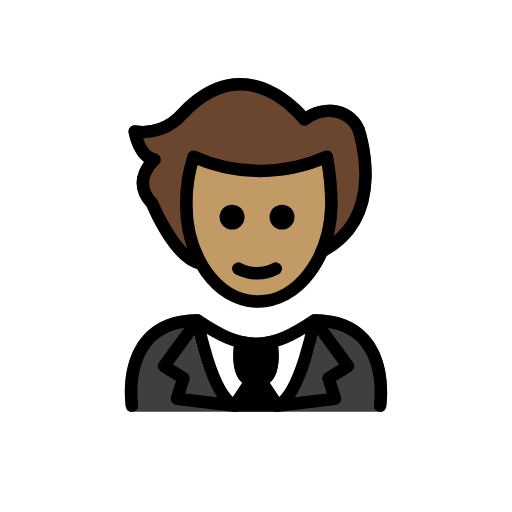
t = 0.00 s
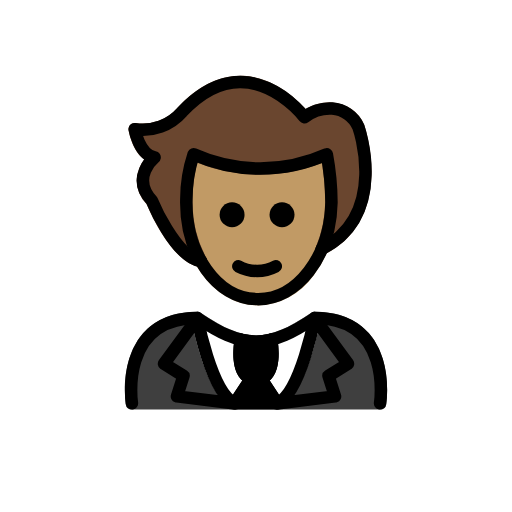
t = 0.48 s
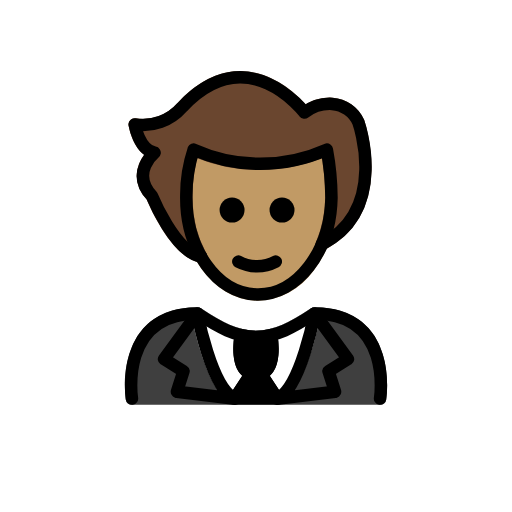
t = 1.43 s
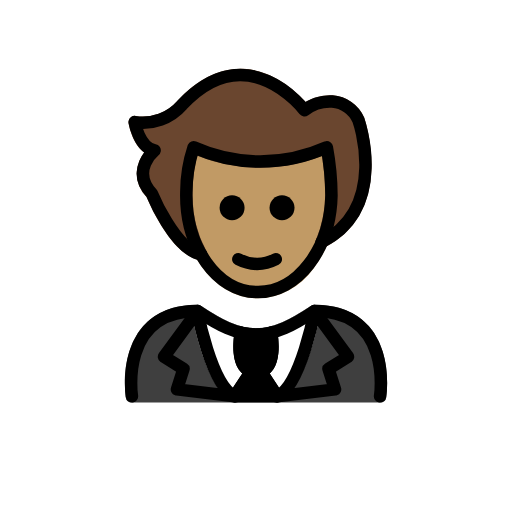
t = 1.90 s
t = 2.38 s: frame unchanged from t = 1.43 s, image omitted
t = 3.33 s: frame unchanged from t = 0.48 s, image omitted

The animated SVG that drew these frames (rendered in a browser with its animation timeline set to each time). Animation: 1 SMIL element (animateTransform=1); one cycle of 3.80 s, repeats indefinitely.

<?xml version='1.0' encoding='utf-8'?>
<svg xmlns="http://www.w3.org/2000/svg" id="emoji" viewBox="-5 -5 82 82" width="200" height="200" role="img">
  <title>OpenMoji: person in tuxedo: medium skin tone</title><g><g id="color">
    <path fill="#3f3f3f" d="M55.8691,60.9583H16.1309a1.0006,1.0006,0,0,1-.9883-.8477C15.1,59.8294,14.126,53.1741,17.84,48.845c2.0079-2.3388,4.9629-3.5254,8.7832-3.5254a1.0006,1.0006,0,0,1,.5547.168c3.3164,2.2109,5.9541,3.5869,8.8223,3.6006,2.8682-.0137,5.5049-1.39,8.8223-3.6006a1.0006,1.0006,0,0,1,.5547-.168c3.8212,0,6.7763,1.1866,8.7832,3.5264,3.7138,4.3291,2.74,10.9834,2.6972,11.2646A1.0006,1.0006,0,0,1,55.8691,60.9583Z" />
    <path fill="#fff" d="M46.3577,46.5128l.0025-.0138a.9189.9189,0,0,0-.0019-.1076.7117.7117,0,0,0-.1-.5066.9543.9543,0,0,0-.0493-.12l-.0059-.0059a1.0011,1.0011,0,0,0-.2189-.2184c-.0213-.0166-.036-.0423-.0583-.0569-.0088-.0057-.0206-.0067-.03-.0121a.9941.9941,0,0,0-.3324-.1325l-.0073-.0029a.9346.9346,0,0,0-.136.0022.7009.7009,0,0,0-.498.1082.9354.9354,0,0,0-.1.041C41.5048,47.6982,38.868,49.0742,36,49.0879c-2.8621-.0137-5.4951-1.3844-8.8014-3.587l-.0129-.0085-.008-.0051c-.0173-.0115-.0377-.0123-.0555-.0226a.7658.7658,0,0,0-.5419-.1266.9484.9484,0,0,0-.136-.0022l-.0072.0029a.9841.9841,0,0,0-.47.25,1.0019,1.0019,0,0,0-.1682.1681l-.0076.0075a.9631.9631,0,0,0-.062.1512.7244.7244,0,0,0-.0872.5172c.0025.0222-.0053.0428-.0012.065l.0015.0084.0031.0164c.2471,1.3512,2.46,12.3042,6.5851,14.2965a.9968.9968,0,0,0,.4346.1h6.64a.9968.9968,0,0,0,.4346-.1c4.1308-1.9949,6.3751-12.9741,6.6178-14.3017Z" />
    <path fill="#000000" d="M40.2587,59.4671l-2.0665-3.1528a4.6535,4.6535,0,0,0,.3741-.3768c1.6455-2.0078.9228-5.9111.8349-6.35-.0012-.0063-.0057-.0108-.007-.017s.0008-.0127-.0008-.0191a.936.936,0,0,0-.0672-.1445,1.0025,1.0025,0,0,0-.0939-.2017.9654.9654,0,0,0-.1005-.1,1.21,1.21,0,0,0-.5311-.3,901.051,901.051,0,0,0-.3752-.0026c-.01.002-.0171.009-.0269.0112-.0041.001-.008-.0005-.0122,0a8.9047,8.9047,0,0,1-4.3721,0c-.0045-.0011-.0088.0005-.0133,0-.01-.0023-.0168-.0092-.0267-.0112a.982.982,0,0,0-.2222.0014,1.0029,1.0029,0,0,0-.15.0008,4.706,4.706,0,0,0-.3533.1366.9917.9917,0,0,0-.1933.176.943.943,0,0,0-.0856.0852.9859.9859,0,0,0-.1039.2226.9252.9252,0,0,0-.0585.1255c-.0013.0056.0007.0109-.0006.0165-.0016.0072-.0067.0123-.0082.02-.0879.4385-.8105,4.3418.835,6.35a4.69,4.69,0,0,0,.38.3733L31.7407,59.45a.9187.9187,0,0,0-.0479.9809.9985.9985,0,0,0,.8809.5273h6.852a.9983.9983,0,0,0,.8808-.5273A.89.89,0,0,0,40.2587,59.4671Z" />
  </g>
  <g id="skin">
    <path fill="#c19a65" d="M36.3219,44.2844c-.0683,0-.1377-.0009-.206-.0019C29.1559,44.137,23.651,36.5188,23.8424,27.3a23.6216,23.6216,0,0,1,1.2461-7.6026,1.0008,1.0008,0,0,1,.586-.5517.9908.9908,0,0,1,.8037.0585,25.3563,25.3563,0,0,0,20.4756-.0361,1,1,0,0,1,1.3769.7363,43.874,43.874,0,0,1,.7549,7.9336A19.7642,19.7642,0,0,1,45.2418,39.46,11.3165,11.3165,0,0,1,36.3219,44.2844Z" />
  </g>
  <g id="hair">
    <path fill="#6a462f" d="M53.3249,15.3362a5.9711,5.9711,0,0,0-5.045-3.5645,7.4488,7.4488,0,0,0-4.333,1.0547c-1.3886-1.5527-5.0312-5.0439-9.91-5.3-3.6953-.1963-7.2725,1.5147-10.6446,5.1358A7.2939,7.2939,0,0,1,16.75,15.0745a1,1,0,0,0-1.16,1.1562c.0693.3985.6377,3.3291,2.5078,4.6973a5.8245,5.8245,0,0,0-1.1963,3.0478,5.5141,5.5141,0,0,0,1.5869,4.1035c.6377,1.5121,4.087,9.2226,8.4045,10.0739.0282.0088.056.0161.0848.0223.0181.0032.0356.0113.0537.0142a.9953.9953,0,0,0,.1375.0108c.0073,0,.0144.0029.0217.0029a.9944.9944,0,0,0,.31-.0564c.03-.01.058-.0227.087-.0354a.9481.9481,0,0,0,.094-.0381c.0237-.0134.0369-.0361.0591-.0511a.9767.9767,0,0,0,.1784-.1547.9616.9616,0,0,0,.0881-.1051.9818.9818,0,0,0,.1027-.2058.9621.9621,0,0,0,.0466-.1316c.0051-.0221.0185-.04.0222-.0626a131.6715,131.6715,0,0,1-.0127-.3262,215.6587,215.6587,0,0,0-.1065-.3252A18.5416,18.5416,0,0,1,25.8424,27.32a25.05,25.05,0,0,1,.7451-5.8662,27.24,27.24,0,0,0,19.98.0273,36.13,36.13,0,0,1,.52,6.2774c0,.0045.0022.0085.0019.0131l-.0029.0132a19.2923,19.2923,0,0,1-1.4746,7.084c-.0059.0139-.0034.0285-.0088.0424a.9934.9934,0,0,0-.0452.219.5841.5841,0,0,0,.0171.3531.98.98,0,0,0,.0537.1887c.007.0155.0056.0321.0135.0474a.9412.9412,0,0,0,.09.1127,1.9119,1.9119,0,0,0,.4076.3482c.0144.0061.0294.0036.044.009a.9822.9822,0,0,0,.2089.0428,1.06,1.06,0,0,0,.1387.0283c.0156,0,.03-.006.046-.0067.03-.0013.0575-.0087.0871-.0127a.9871.9871,0,0,0,.2683-.0759c.0184-.0081.0384-.0067.0566-.016C58.49,30.2092,53.3844,15.5032,53.3249,15.3362Z" />
  </g>
  <g id="line">
    <path fill="none" stroke="#000" stroke-linecap="round" stroke-linejoin="round" stroke-width="2" d="M48.0857,27.8051a43.3764,43.3764,0,0,0-.7382-7.7178h0a26.0907,26.0907,0,0,1-21.338,0A22.9285,22.9285,0,0,0,24.8424,27.32c-.1811,8.6818,4.8753,15.8284,11.2939,15.9622s11.7683-6.7957,11.9494-15.4775" />
    <path fill="none" stroke="#000" stroke-linecap="round" stroke-linejoin="round" stroke-width="2" d="M46.53,35.26C57.3864,29.6537,52.39,15.6924,52.39,15.6924a4.9809,4.9809,0,0,0-4.1981-2.9241,6.7193,6.7193,0,0,0-4.4341,1.3884S34.6456,2.055,24.171,13.29a8.3451,8.3451,0,0,1-7.5966,2.7683s.7136,4.0878,3.1862,4.5277c0,0-3.9156,3.2042-.4165,6.9468,0,0,3.6874,8.9966,7.8474,9.6691" />
    <path d="M42.1685,29.773a2,2,0,1,1-2-2,2.0007,2.0007,0,0,1,2,2" />
    <path d="M34.1685,29.773a2,2,0,1,1-2-2,2.0007,2.0007,0,0,1,2,2" />
    <path d="M36.1683,39.7754a7.6524,7.6524,0,0,1-3.4472-.8579,1,1,0,0,1,.8945-1.7891,5.3774,5.3774,0,0,0,5.1055,0,1,1,0,1,1,.8945,1.7891A7.6528,7.6528,0,0,1,36.1683,39.7754Z" />
    <path fill="none" stroke="#000" stroke-linecap="round" stroke-linejoin="round" stroke-width="2" d="M33.5793,49.7846S32.3137,56.1022,36,56.1022s2.4207-6.3176,2.4207-6.3176" />
    <path fill="none" stroke="#000" stroke-linecap="round" stroke-linejoin="round" stroke-width="2" d="M35.1083,56.1526l-2.534,3.8363c-3.8085-1.8495-5.9508-13.67-5.9508-13.67l-5.3557,7.3132,3.12,1.9425-1.0476,3.2834,9.3051,1.1306z" />
    <path fill="none" stroke="#000" stroke-linecap="round" stroke-linejoin="round" stroke-width="2" d="M36.8919,56.1526l2.5339,3.8363c3.8085-1.8495,5.9509-13.67,5.9509-13.67l5.3556,7.3132-3.12,1.9425L48.66,58.8583l-9.305,1.1306z" />
    <path fill="none" stroke="#000" stroke-linecap="round" stroke-linejoin="round" stroke-width="2" d="M16.1313,59.9586S14.0329,46.3192,26.6231,46.3192c3.3487,2.2326,6.2178,3.7754,9.4426,3.7688h-.1312c3.2248.0066,6.0938-1.5362,9.4427-3.7688,12.59,0,10.4918,13.6394,10.4918,13.6394" />
  </g>
<animateTransform attributeName="transform" type="translate" values="0 0;0 -1.5;0 0" dur="3.8s" repeatCount="indefinite" /></g></svg>
